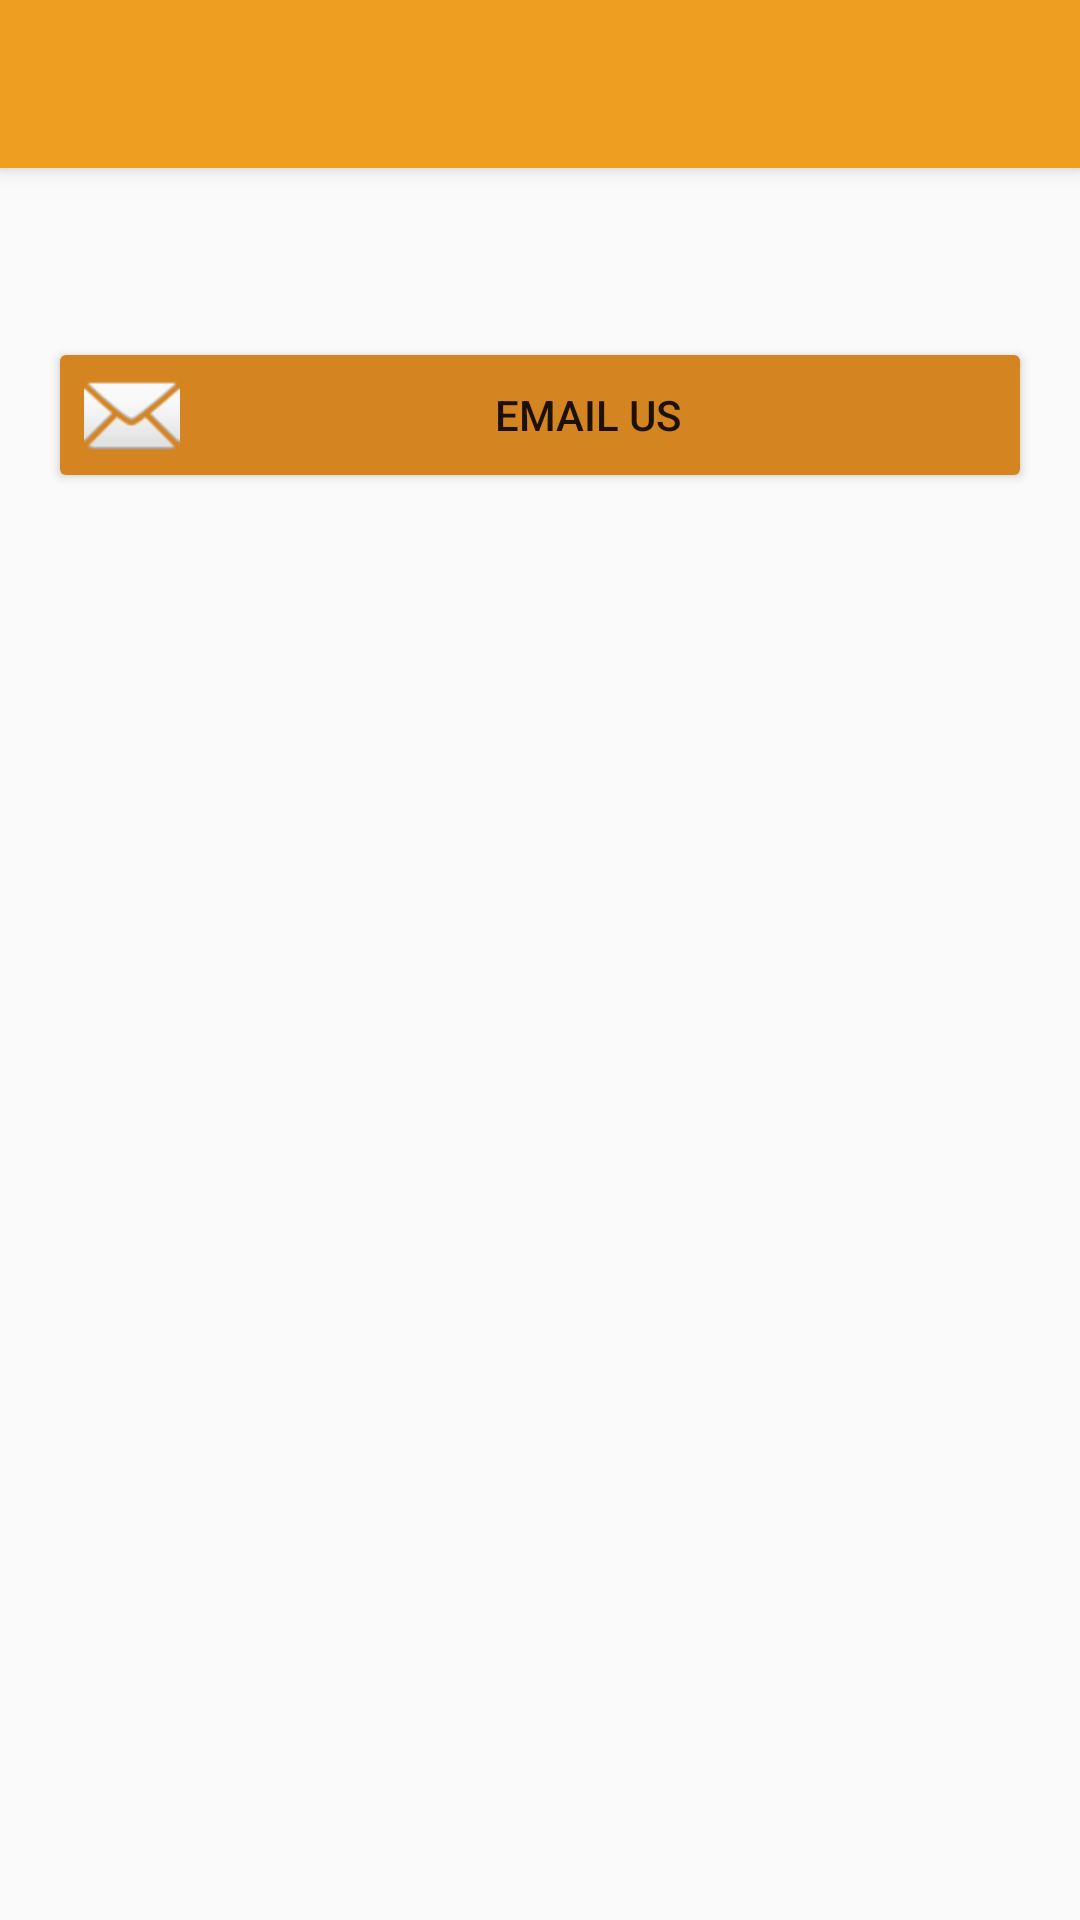

Android layout source for this screen:
<!-- AndroidManifest.xml: application theme AppTheme -->
<!-- res/layout/activity_contactus.xml -->
<?xml version="1.0" encoding="utf-8"?>
<android.support.design.widget.CoordinatorLayout
    xmlns:android="http://schemas.android.com/apk/res/android"
    xmlns:app="http://schemas.android.com/apk/res-auto"
    xmlns:tools="http://schemas.android.com/tools" android:layout_width="match_parent"
    android:layout_height="match_parent" android:fitsSystemWindows="true"
    tools:context="audio.lisn.activity.ContactusActivity">

    <android.support.design.widget.AppBarLayout android:layout_height="wrap_content"
        android:layout_width="match_parent" android:theme="@style/AppTheme.AppBarOverlay">

        <android.support.v7.widget.Toolbar android:id="@+id/toolbar"
            android:layout_width="match_parent" android:layout_height="?attr/actionBarSize"
            android:background="?attr/colorPrimary" app:popupTheme="@style/AppTheme.PopupOverlay" />

    </android.support.design.widget.AppBarLayout>

    <include layout="@layout/content_contactus" />


</android.support.design.widget.CoordinatorLayout>
<!-- res/layout/content_contactus.xml (included above) -->
<?xml version="1.0" encoding="utf-8"?>
<RelativeLayout xmlns:android="http://schemas.android.com/apk/res/android"
    xmlns:tools="http://schemas.android.com/tools"
    xmlns:app="http://schemas.android.com/apk/res-auto" android:layout_width="match_parent"
    android:layout_height="match_parent" android:paddingLeft="@dimen/activity_horizontal_margin"
    android:paddingRight="@dimen/activity_horizontal_margin"
    android:paddingTop="@dimen/activity_vertical_margin"
    android:paddingBottom="@dimen/activity_vertical_margin"
    app:layout_behavior="@string/appbar_scrolling_view_behavior"
    tools:showIn="@layout/activity_contactus" tools:context="audio.lisn.activity.ContactusActivity">


    <TextView
        android:id="@+id/contact_us_text"
        android:layout_width="match_parent"
        android:layout_height="wrap_content"
        android:textAppearance="?android:attr/textAppearanceMedium"
        android:text=""
        />

    <Button
        android:id="@+id/btnEmail"
        android:layout_width="match_parent"
        android:layout_height="wrap_content"
        android:layout_marginTop="@dimen/activity_vertical_margin"
        android:text="Email Us"
        android:drawableLeft="@android:drawable/ic_dialog_email"
        android:layout_below="@+id/contact_us_text"
        />


</RelativeLayout>
<!-- resources referenced by this layout -->
<resources>
  <dimen name="activity_horizontal_margin">16dp</dimen>
  <dimen name="activity_vertical_margin">16dp</dimen>
  <style name="AppTheme.AppBarOverlay" parent="ThemeOverlay.AppCompat.Dark.ActionBar" />
  <style name="AppTheme.PopupOverlay" parent="ThemeOverlay.AppCompat.Light" />
  <style name="AppTheme" parent="AppBaseTheme">
  
          <item name="android:windowContentTransitions">true</item>
  
          
      </style>
  <style name="AppBaseTheme" parent="Theme.AppCompat.Light.NoActionBar">
          <item name="colorPrimary">@color/colorPrimary</item>
          <item name="colorPrimaryDark">@color/colorPrimaryDark</item>
          <item name="colorAccent">@color/whiteColor</item>
          <item name="colorControlActivated">@color/whiteColor</item>
          <item name="colorControlHighlight">@color/whiteColor</item>
          <item name="colorButtonNormal">@color/colorPrimaryDark</item>
          <item name="android:colorButtonNormal">@color/colorPrimaryDark</item>
          <item name="android:textColorHint">@color/iron</item>
          <item name="colorControlNormal">@color/iron</item>
  
          
  
  
      </style>
  <color name="colorPrimary">#ee9f1f</color>
  <color name="colorPrimaryDark">#d58422</color>
  <color name="whiteColor">#FFFFFF</color>
  <color name="iron">#CCCCCC</color>
</resources>
